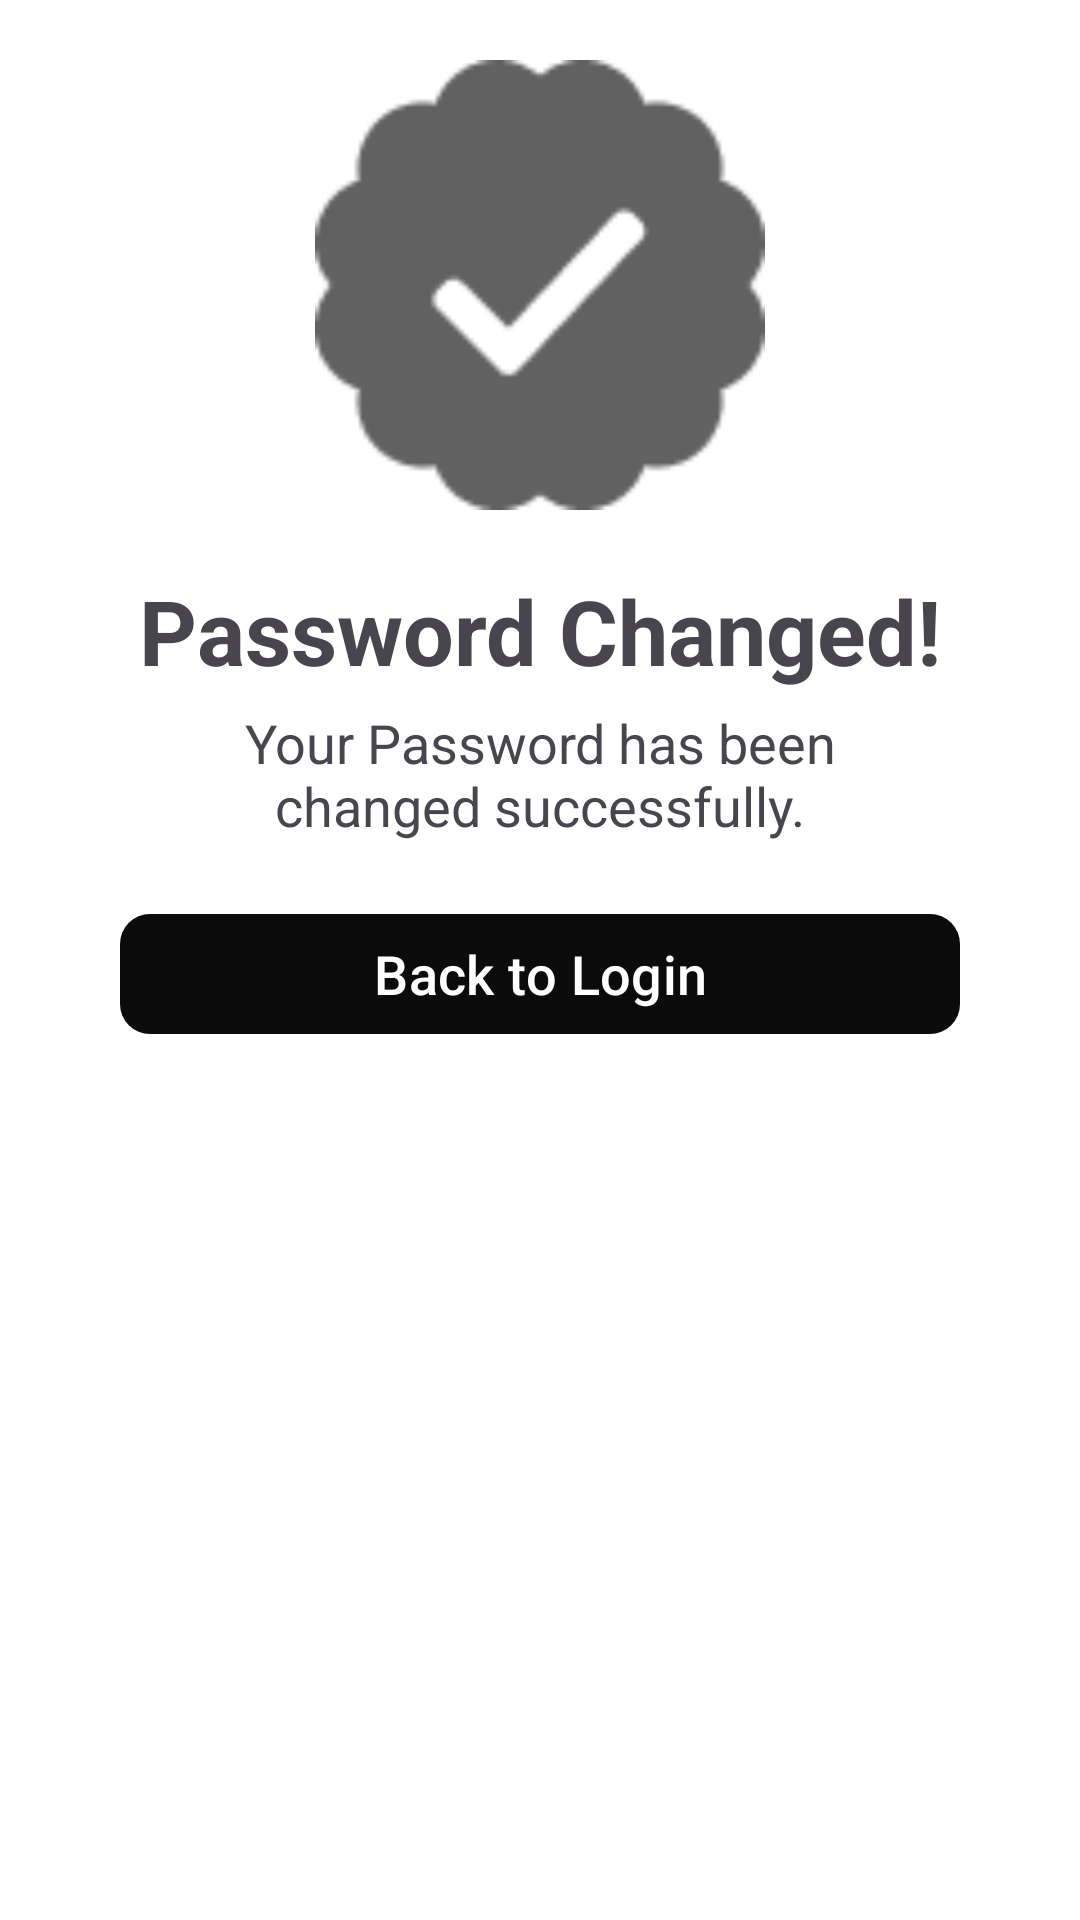

Android layout source for this screen:
<!-- AndroidManifest.xml: application theme Theme.Brokerage -->
<!-- res/layout/activity_password_changed.xml -->
<?xml version="1.0" encoding="utf-8"?>
<ScrollView xmlns:android="http://schemas.android.com/apk/res/android"
    xmlns:app="http://schemas.android.com/apk/res-auto"
    xmlns:tools="http://schemas.android.com/tools"
    android:layout_width="match_parent"
    android:layout_height="wrap_content"
    tools:context=".ui.passwordchanged.PasswordChanged"
    android:layout_gravity="center">

    <LinearLayout
        android:layout_width="match_parent"
        android:layout_height="match_parent"
        android:orientation="vertical"
        android:padding="20dp"
        android:gravity="center">

        <ImageView
            android:layout_width="150dp"
            android:layout_height="150dp"
            android:src="@drawable/passwordchanged"/>

        <TextView
            android:layout_width="wrap_content"
            android:layout_height="wrap_content"
            android:text="Password Changed!"
            android:textSize="30sp"
            android:textStyle="bold"
            android:layout_marginTop="20dp"/>

        <TextView
            android:layout_width="match_parent"
            android:layout_height="wrap_content"
            android:text="Your Password has been changed successfully."
            android:textSize="18sp"
            android:gravity="center"
            android:layout_marginTop="5dp"
            android:paddingHorizontal="60dp"/>


        <com.google.android.material.button.MaterialButton
            android:layout_width="match_parent"
            android:layout_height="wrap_content"
            app:cornerRadius="10dp"
            android:layout_marginHorizontal="20dp"
            android:text="Back to Login"
            android:textSize="18sp"
            android:layout_marginTop="20dp"
            android:id="@+id/backToLogin"/>

    </LinearLayout>

</ScrollView>
<!-- resources referenced by this layout -->
<resources>
  <!-- drawable passwordchanged: png bitmap (drawable, 1440 bytes) -->
  <style name="Theme.Brokerage" parent="Base.Theme.Brokerage" />
  <style name="Base.Theme.Brokerage" parent="Theme.Material3.Light.NoActionBar">
          
           <item name="colorPrimary">@color/appTheme</item>
          <item name="android:windowBackground">@color/white</item>
      </style>
  <color name="appTheme">#0B0B0B</color>
  <color name="white">#FFFFFF</color>
</resources>
